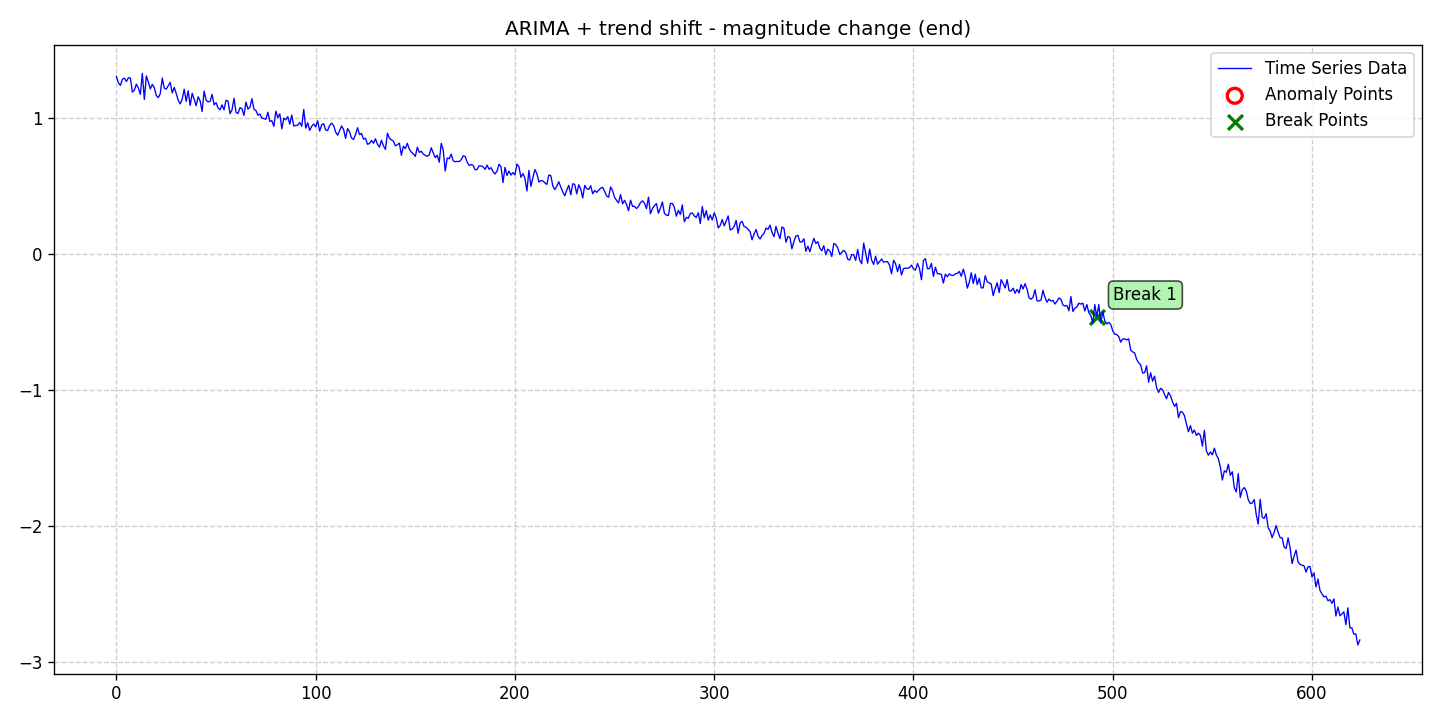

Values plotted in this chart, from the file beside it:
date, data, stationary, det_lin_up, det_lin_down, det_quad, det_cubic, det_exp, det_damped, stoc_trend, volatility, single_seas, multiple_seas, point_anom_single, point_anom_multi, collect_anom, context_anom, mean_shift, var_shift, trend_shift, point_anom_count, point_anom_location, point_anom_point, collect_anom_count
2020-01-01, 1.31, 0, 0, 0, 0, 0, 0, 0, 1, 0, 0, 0, 0, 0, 0, 0, 0, 0, 1, 0, none, , 0
2020-01-02, 1.262, 0, 0, 0, 0, 0, 0, 0, 1, 0, 0, 0, 0, 0, 0, 0, 0, 0, 1, 0, none, , 0
2020-01-03, 1.244, 0, 0, 0, 0, 0, 0, 0, 1, 0, 0, 0, 0, 0, 0, 0, 0, 0, 1, 0, none, , 0
2020-01-04, 1.289, 0, 0, 0, 0, 0, 0, 0, 1, 0, 0, 0, 0, 0, 0, 0, 0, 0, 1, 0, none, , 0
2020-01-05, 1.297, 0, 0, 0, 0, 0, 0, 0, 1, 0, 0, 0, 0, 0, 0, 0, 0, 0, 1, 0, none, , 0
2020-01-06, 1.272, 0, 0, 0, 0, 0, 0, 0, 1, 0, 0, 0, 0, 0, 0, 0, 0, 0, 1, 0, none, , 0
2020-01-07, 1.3, 0, 0, 0, 0, 0, 0, 0, 1, 0, 0, 0, 0, 0, 0, 0, 0, 0, 1, 0, none, , 0
2020-01-08, 1.298, 0, 0, 0, 0, 0, 0, 0, 1, 0, 0, 0, 0, 0, 0, 0, 0, 0, 1, 0, none, , 0
2020-01-09, 1.194, 0, 0, 0, 0, 0, 0, 0, 1, 0, 0, 0, 0, 0, 0, 0, 0, 0, 1, 0, none, , 0
2020-01-10, 1.209, 0, 0, 0, 0, 0, 0, 0, 1, 0, 0, 0, 0, 0, 0, 0, 0, 0, 1, 0, none, , 0
2020-01-11, 1.253, 0, 0, 0, 0, 0, 0, 0, 1, 0, 0, 0, 0, 0, 0, 0, 0, 0, 1, 0, none, , 0
2020-01-12, 1.224, 0, 0, 0, 0, 0, 0, 0, 1, 0, 0, 0, 0, 0, 0, 0, 0, 0, 1, 0, none, , 0
2020-01-13, 1.177, 0, 0, 0, 0, 0, 0, 0, 1, 0, 0, 0, 0, 0, 0, 0, 0, 0, 1, 0, none, , 0
2020-01-14, 1.332, 0, 0, 0, 0, 0, 0, 0, 1, 0, 0, 0, 0, 0, 0, 0, 0, 0, 1, 0, none, , 0
2020-01-15, 1.14, 0, 0, 0, 0, 0, 0, 0, 1, 0, 0, 0, 0, 0, 0, 0, 0, 0, 1, 0, none, , 0
2020-01-16, 1.313, 0, 0, 0, 0, 0, 0, 0, 1, 0, 0, 0, 0, 0, 0, 0, 0, 0, 1, 0, none, , 0
2020-01-17, 1.269, 0, 0, 0, 0, 0, 0, 0, 1, 0, 0, 0, 0, 0, 0, 0, 0, 0, 1, 0, none, , 0
2020-01-18, 1.218, 0, 0, 0, 0, 0, 0, 0, 1, 0, 0, 0, 0, 0, 0, 0, 0, 0, 1, 0, none, , 0
2020-01-19, 1.251, 0, 0, 0, 0, 0, 0, 0, 1, 0, 0, 0, 0, 0, 0, 0, 0, 0, 1, 0, none, , 0
2020-01-20, 1.227, 0, 0, 0, 0, 0, 0, 0, 1, 0, 0, 0, 0, 0, 0, 0, 0, 0, 1, 0, none, , 0
2020-01-21, 1.168, 0, 0, 0, 0, 0, 0, 0, 1, 0, 0, 0, 0, 0, 0, 0, 0, 0, 1, 0, none, , 0
2020-01-22, 1.153, 0, 0, 0, 0, 0, 0, 0, 1, 0, 0, 0, 0, 0, 0, 0, 0, 0, 1, 0, none, , 0
2020-01-23, 1.183, 0, 0, 0, 0, 0, 0, 0, 1, 0, 0, 0, 0, 0, 0, 0, 0, 0, 1, 0, none, , 0
2020-01-24, 1.298, 0, 0, 0, 0, 0, 0, 0, 1, 0, 0, 0, 0, 0, 0, 0, 0, 0, 1, 0, none, , 0
2020-01-25, 1.223, 0, 0, 0, 0, 0, 0, 0, 1, 0, 0, 0, 0, 0, 0, 0, 0, 0, 1, 0, none, , 0
2020-01-26, 1.216, 0, 0, 0, 0, 0, 0, 0, 1, 0, 0, 0, 0, 0, 0, 0, 0, 0, 1, 0, none, , 0
2020-01-27, 1.24, 0, 0, 0, 0, 0, 0, 0, 1, 0, 0, 0, 0, 0, 0, 0, 0, 0, 1, 0, none, , 0
2020-01-28, 1.266, 0, 0, 0, 0, 0, 0, 0, 1, 0, 0, 0, 0, 0, 0, 0, 0, 0, 1, 0, none, , 0
2020-01-29, 1.188, 0, 0, 0, 0, 0, 0, 0, 1, 0, 0, 0, 0, 0, 0, 0, 0, 0, 1, 0, none, , 0
2020-01-30, 1.229, 0, 0, 0, 0, 0, 0, 0, 1, 0, 0, 0, 0, 0, 0, 0, 0, 0, 1, 0, none, , 0
2020-01-31, 1.184, 0, 0, 0, 0, 0, 0, 0, 1, 0, 0, 0, 0, 0, 0, 0, 0, 0, 1, 0, none, , 0
2020-02-01, 1.133, 0, 0, 0, 0, 0, 0, 0, 1, 0, 0, 0, 0, 0, 0, 0, 0, 0, 1, 0, none, , 0
2020-02-02, 1.107, 0, 0, 0, 0, 0, 0, 0, 1, 0, 0, 0, 0, 0, 0, 0, 0, 0, 1, 0, none, , 0
2020-02-03, 1.143, 0, 0, 0, 0, 0, 0, 0, 1, 0, 0, 0, 0, 0, 0, 0, 0, 0, 1, 0, none, , 0
2020-02-04, 1.215, 0, 0, 0, 0, 0, 0, 0, 1, 0, 0, 0, 0, 0, 0, 0, 0, 0, 1, 0, none, , 0
2020-02-05, 1.126, 0, 0, 0, 0, 0, 0, 0, 1, 0, 0, 0, 0, 0, 0, 0, 0, 0, 1, 0, none, , 0
2020-02-06, 1.204, 0, 0, 0, 0, 0, 0, 0, 1, 0, 0, 0, 0, 0, 0, 0, 0, 0, 1, 0, none, , 0
2020-02-07, 1.096, 0, 0, 0, 0, 0, 0, 0, 1, 0, 0, 0, 0, 0, 0, 0, 0, 0, 1, 0, none, , 0
2020-02-08, 1.186, 0, 0, 0, 0, 0, 0, 0, 1, 0, 0, 0, 0, 0, 0, 0, 0, 0, 1, 0, none, , 0
2020-02-09, 1.142, 0, 0, 0, 0, 0, 0, 0, 1, 0, 0, 0, 0, 0, 0, 0, 0, 0, 1, 0, none, , 0
2020-02-10, 1.093, 0, 0, 0, 0, 0, 0, 0, 1, 0, 0, 0, 0, 0, 0, 0, 0, 0, 1, 0, none, , 0
2020-02-11, 1.159, 0, 0, 0, 0, 0, 0, 0, 1, 0, 0, 0, 0, 0, 0, 0, 0, 0, 1, 0, none, , 0
2020-02-12, 1.129, 0, 0, 0, 0, 0, 0, 0, 1, 0, 0, 0, 0, 0, 0, 0, 0, 0, 1, 0, none, , 0
2020-02-13, 1.052, 0, 0, 0, 0, 0, 0, 0, 1, 0, 0, 0, 0, 0, 0, 0, 0, 0, 1, 0, none, , 0
2020-02-14, 1.201, 0, 0, 0, 0, 0, 0, 0, 1, 0, 0, 0, 0, 0, 0, 0, 0, 0, 1, 0, none, , 0
2020-02-15, 1.135, 0, 0, 0, 0, 0, 0, 0, 1, 0, 0, 0, 0, 0, 0, 0, 0, 0, 1, 0, none, , 0
2020-02-16, 1.121, 0, 0, 0, 0, 0, 0, 0, 1, 0, 0, 0, 0, 0, 0, 0, 0, 0, 1, 0, none, , 0
2020-02-17, 1.126, 0, 0, 0, 0, 0, 0, 0, 1, 0, 0, 0, 0, 0, 0, 0, 0, 0, 1, 0, none, , 0
2020-02-18, 1.177, 0, 0, 0, 0, 0, 0, 0, 1, 0, 0, 0, 0, 0, 0, 0, 0, 0, 1, 0, none, , 0
2020-02-19, 1.101, 0, 0, 0, 0, 0, 0, 0, 1, 0, 0, 0, 0, 0, 0, 0, 0, 0, 1, 0, none, , 0
2020-02-20, 1.116, 0, 0, 0, 0, 0, 0, 0, 1, 0, 0, 0, 0, 0, 0, 0, 0, 0, 1, 0, none, , 0
2020-02-21, 1.077, 0, 0, 0, 0, 0, 0, 0, 1, 0, 0, 0, 0, 0, 0, 0, 0, 0, 1, 0, none, , 0
2020-02-22, 1.063, 0, 0, 0, 0, 0, 0, 0, 1, 0, 0, 0, 0, 0, 0, 0, 0, 0, 1, 0, none, , 0
2020-02-23, 1.1, 0, 0, 0, 0, 0, 0, 0, 1, 0, 0, 0, 0, 0, 0, 0, 0, 0, 1, 0, none, , 0
2020-02-24, 1.064, 0, 0, 0, 0, 0, 0, 0, 1, 0, 0, 0, 0, 0, 0, 0, 0, 0, 1, 0, none, , 0
2020-02-25, 1.134, 0, 0, 0, 0, 0, 0, 0, 1, 0, 0, 0, 0, 0, 0, 0, 0, 0, 1, 0, none, , 0
2020-02-26, 1.128, 0, 0, 0, 0, 0, 0, 0, 1, 0, 0, 0, 0, 0, 0, 0, 0, 0, 1, 0, none, , 0
2020-02-27, 1.036, 0, 0, 0, 0, 0, 0, 0, 1, 0, 0, 0, 0, 0, 0, 0, 0, 0, 1, 0, none, , 0
2020-02-28, 1.063, 0, 0, 0, 0, 0, 0, 0, 1, 0, 0, 0, 0, 0, 0, 0, 0, 0, 1, 0, none, , 0
2020-02-29, 1.149, 0, 0, 0, 0, 0, 0, 0, 1, 0, 0, 0, 0, 0, 0, 0, 0, 0, 1, 0, none, , 0
... 565 more rows
